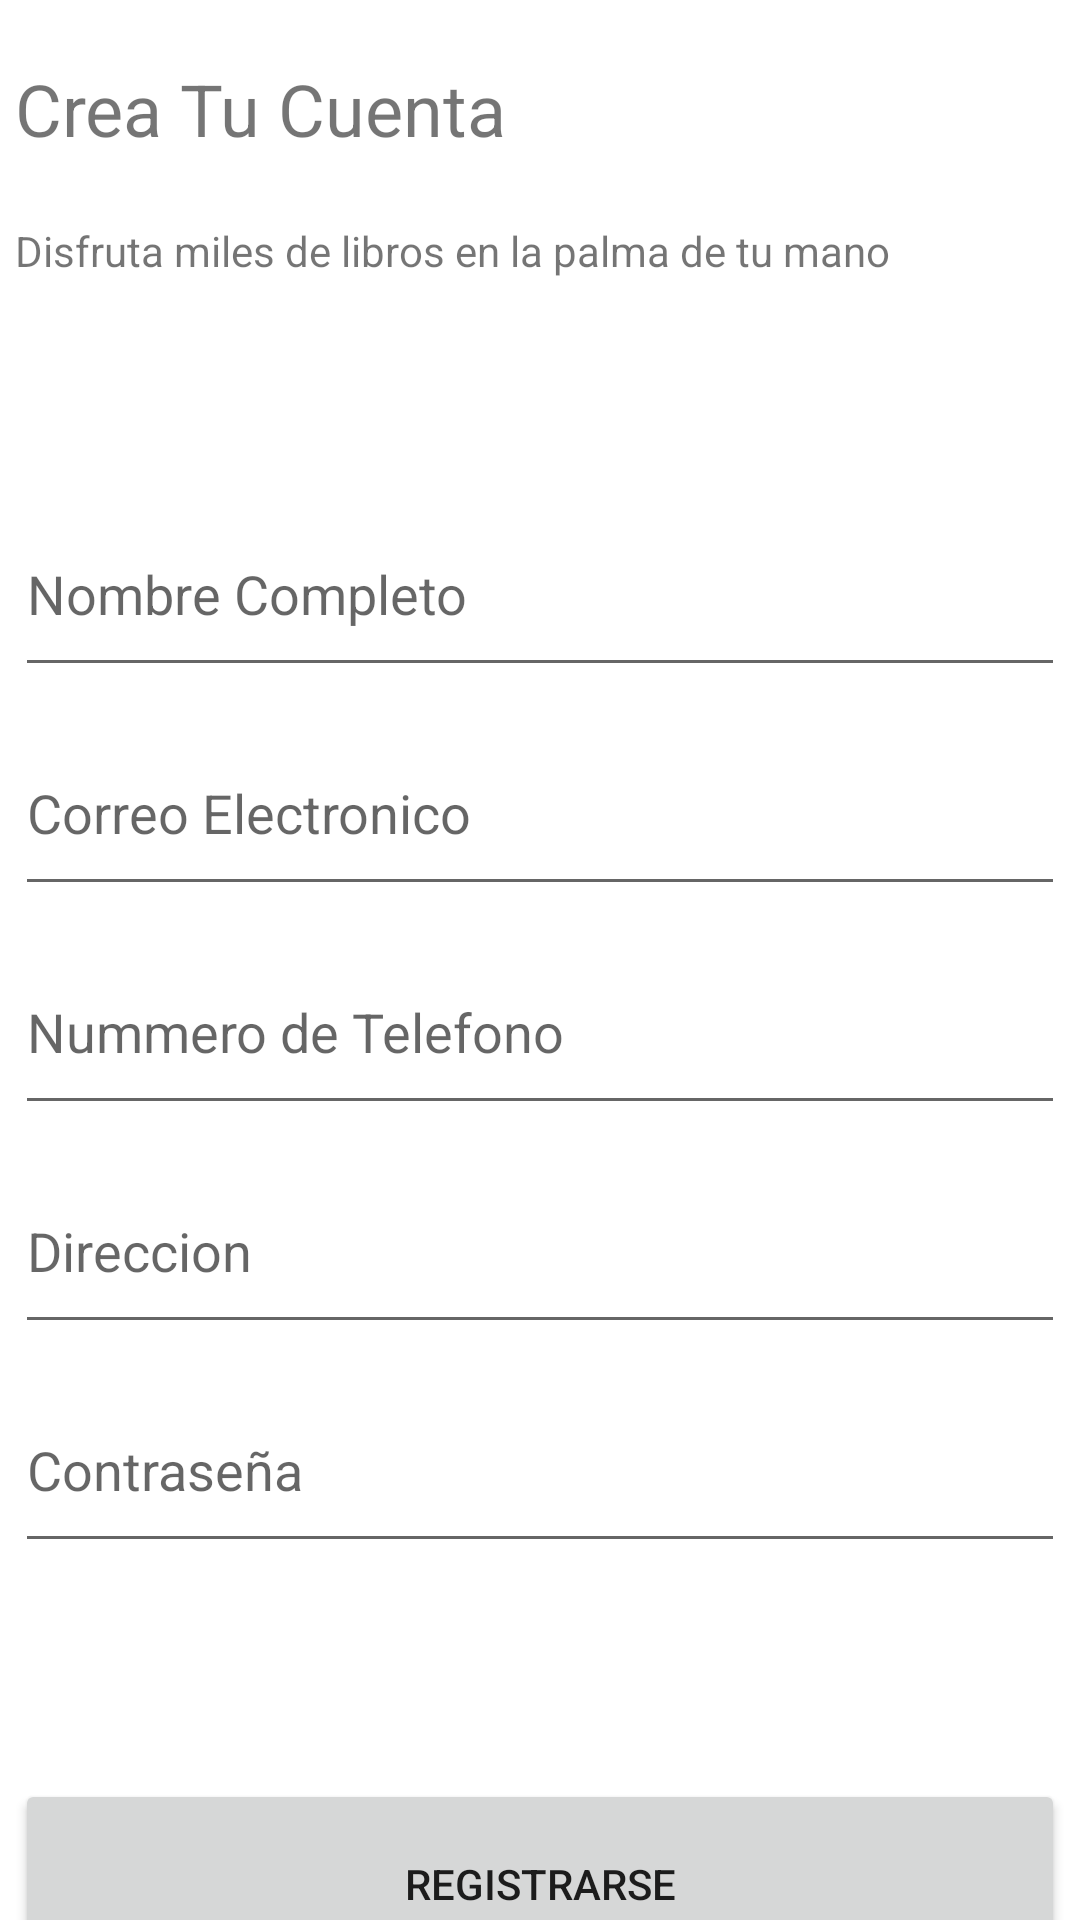

Reconstruct the res/layout file that produces this screen, plus the resources it refers to.
<!-- AndroidManifest.xml: application theme Theme.Libreria -->
<!-- res/layout/activity_registrarse.xml -->
<?xml version="1.0" encoding="utf-8"?>
<androidx.constraintlayout.widget.ConstraintLayout xmlns:android="http://schemas.android.com/apk/res/android"
    xmlns:app="http://schemas.android.com/apk/res-auto"
    xmlns:tools="http://schemas.android.com/tools"
    android:id="@+id/RPass"
    android:layout_width="match_parent"
    android:layout_height="match_parent"
    tools:context=".Registrarse">

    <TextView
        android:id="@+id/titulo"
        android:layout_width="350dp"
        android:layout_height="50dp"
        android:layout_marginTop="20dp"
        android:text="@string/Registrartitulo"
        android:textDirection="locale"
        android:textSize="24sp"
        app:layout_constraintEnd_toEndOf="parent"
        app:layout_constraintStart_toStartOf="parent"
        app:layout_constraintTop_toTopOf="parent" />

    <EditText
        android:id="@+id/RName"
        android:layout_width="350dp"
        android:layout_height="65dp"
        android:layout_marginTop="36dp"
        android:ems="10"
        android:hint="@string/RegistrarNombre"
        android:inputType="textPersonName"
        app:layout_constraintEnd_toEndOf="parent"
        app:layout_constraintHorizontal_bias="0.491"
        app:layout_constraintStart_toStartOf="parent"
        app:layout_constraintTop_toBottomOf="@+id/textView" />

    <EditText
        android:id="@+id/REmail"
        android:layout_width="350dp"
        android:layout_height="65dp"
        android:layout_marginTop="8dp"
        android:ems="10"
        android:hint="@string/RegistrarCorreo"
        android:inputType="textEmailAddress"
        app:layout_constraintEnd_toEndOf="parent"
        app:layout_constraintStart_toStartOf="parent"
        app:layout_constraintTop_toBottomOf="@+id/RName" />

    <EditText
        android:id="@+id/RPhone"
        android:layout_width="350dp"
        android:layout_height="65dp"
        android:layout_marginTop="8dp"
        android:ems="10"
        android:hint="@string/RegistrarTelefono"
        android:inputType="phone"
        app:layout_constraintEnd_toEndOf="parent"
        app:layout_constraintHorizontal_bias="0.491"
        app:layout_constraintStart_toStartOf="parent"
        app:layout_constraintTop_toBottomOf="@+id/REmail" />

    <EditText
        android:id="@+id/RDirecct"
        android:layout_width="350dp"
        android:layout_height="65dp"
        android:layout_marginTop="8dp"
        android:ems="10"
        android:hint="@string/RegistrarDireccion"
        android:inputType="textPersonName"
        app:layout_constraintEnd_toEndOf="parent"
        app:layout_constraintHorizontal_bias="0.491"
        app:layout_constraintStart_toStartOf="parent"
        app:layout_constraintTop_toBottomOf="@+id/RPhone" />

    <EditText
        android:id="@+id/RDPass"
        android:layout_width="350dp"
        android:layout_height="65dp"
        android:layout_marginTop="8dp"
        android:ems="10"
        android:hint="@string/RegistrarPassword"
        android:inputType="textPassword"
        app:layout_constraintEnd_toEndOf="parent"
        app:layout_constraintHorizontal_bias="0.491"
        app:layout_constraintStart_toStartOf="parent"
        app:layout_constraintTop_toBottomOf="@+id/RDirecct" />

    <Button
        android:id="@+id/buttonregistrar"
        android:layout_width="350dp"
        android:layout_height="70dp"
        android:layout_marginTop="72dp"
        android:text="@string/Registrarse"
        app:layout_constraintEnd_toEndOf="parent"
        app:layout_constraintHorizontal_bias="0.491"
        app:layout_constraintStart_toStartOf="parent"
        app:layout_constraintTop_toBottomOf="@+id/RDPass" />

    <Button
        android:id="@+id/RRegresar"
        android:layout_width="349dp"
        android:layout_height="41dp"
        android:layout_marginTop="10dp"
        android:text="@string/tienesCuenta"
        app:layout_constraintBottom_toBottomOf="parent"
        app:layout_constraintEnd_toEndOf="parent"
        app:layout_constraintHorizontal_bias="0.516"
        app:layout_constraintStart_toStartOf="parent"
        app:layout_constraintTop_toBottomOf="@+id/buttonregistrar"
        app:layout_constraintVertical_bias="0.0" />

    <TextView
        android:id="@+id/textView"
        android:layout_width="350dp"
        android:layout_height="54dp"
        android:layout_marginTop="4dp"
        android:text="@string/Registrartext"
        app:layout_constraintEnd_toEndOf="parent"
        app:layout_constraintStart_toStartOf="parent"
        app:layout_constraintTop_toBottomOf="@+id/titulo" />
</androidx.constraintlayout.widget.ConstraintLayout>
<!-- resources referenced by this layout -->
<resources>
  <string name="RegistrarCorreo">Correo Electronico</string>
  <string name="RegistrarDireccion">Direccion</string>
  <string name="RegistrarNombre">Nombre Completo</string>
  <string name="RegistrarPassword">Contraseña</string>
  <string name="RegistrarTelefono">Nummero de Telefono</string>
  <string name="Registrarse">Registrarse</string>
  <string name="Registrartext">Disfruta miles de libros en la palma de tu mano</string>
  <string name="Registrartitulo">Crea Tu Cuenta</string>
  <string name="tienesCuenta">Tienes Cuenta? Inicia Sesion</string>
  <style name="Theme.Libreria" parent="Theme.MaterialComponents.DayNight.DarkActionBar">
          
          <item name="colorPrimary">#B14206</item>
          <item name="colorPrimaryVariant">#F13D3D</item>
          <item name="colorOnPrimary">@color/white</item>
          
          <item name="colorSecondary">@color/teal_200</item>
          <item name="colorSecondaryVariant">@color/teal_700</item>
          <item name="colorOnSecondary">@color/black</item>
          
          <item name="android:statusBarColor" tools:targetApi="l">?attr/colorPrimaryVariant</item>
          
      </style>
  <color name="white">#FFFFFFFF</color>
  <color name="teal_200">#FF03DAC5</color>
  <color name="teal_700">#FF018786</color>
  <color name="black">#FF000000</color>
</resources>
